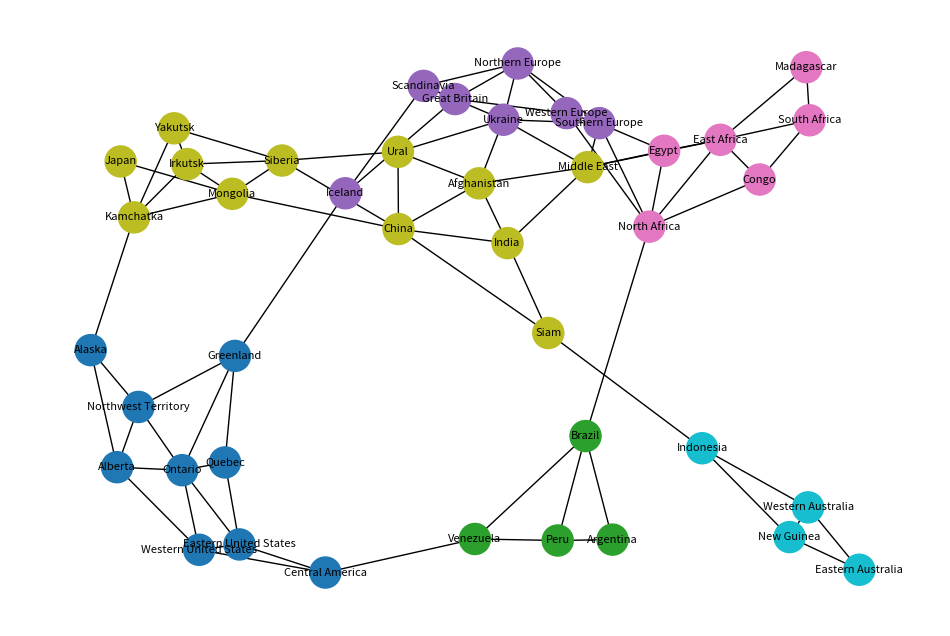

Python code for this plot:
"""Risk board representation.

This module defines the continents, territories and adjacency graph for the classic Risk board game. It provides a CLI to print or draw the board.
"""

from dataclasses import dataclass, field
from typing import Dict, List


@dataclass
class Board:
    continents: Dict[str, List[str]] = field(default_factory=dict)
    adjacency: Dict[str, List[str]] = field(default_factory=dict)
    continent_bonuses: Dict[str, int] = field(default_factory=dict)

    def __post_init__(self) -> None:
        self._init_continents()
        self._init_adjacency()
        self._init_positions()
        self._init_continent_bonuses()

    def _init_continents(self) -> None:
        self.continents = {
            "North America": [
                "Alaska",
                "Northwest Territory",
                "Greenland",
                "Alberta",
                "Ontario",
                "Quebec",
                "Western United States",
                "Eastern United States",
                "Central America",
            ],
            "South America": [
                "Venezuela",
                "Peru",
                "Brazil",
                "Argentina",
            ],
            "Europe": [
                "Iceland",
                "Scandinavia",
                "Ukraine",
                "Great Britain",
                "Northern Europe",
                "Western Europe",
                "Southern Europe",
            ],
            "Africa": [
                "North Africa",
                "Egypt",
                "East Africa",
                "Congo",
                "South Africa",
                "Madagascar",
            ],
            "Asia": [
                "Ural",
                "Siberia",
                "Yakutsk",
                "Kamchatka",
                "Irkutsk",
                "Mongolia",
                "Japan",
                "Afghanistan",
                "Middle East",
                "India",
                "Siam",
                "China",
            ],
            "Australia": [
                "Indonesia",
                "New Guinea",
                "Western Australia",
                "Eastern Australia",
            ],
        }

    def _init_adjacency(self) -> None:
        a = {
            "Alaska": ["Northwest Territory", "Alberta", "Kamchatka"],
            "Northwest Territory": [
                "Alaska",
                "Alberta",
                "Ontario",
                "Greenland",
            ],
            "Greenland": ["Northwest Territory", "Ontario", "Quebec", "Iceland"],
            "Alberta": [
                "Alaska",
                "Northwest Territory",
                "Ontario",
                "Western United States",
            ],
            "Ontario": [
                "Northwest Territory",
                "Greenland",
                "Quebec",
                "Eastern United States",
                "Western United States",
                "Alberta",
            ],
            "Quebec": ["Ontario", "Greenland", "Eastern United States"],
            "Western United States": [
                "Alberta",
                "Ontario",
                "Eastern United States",
                "Central America",
            ],
            "Eastern United States": [
                "Western United States",
                "Ontario",
                "Quebec",
                "Central America",
            ],
            "Central America": [
                "Western United States",
                "Eastern United States",
                "Venezuela",
            ],
            "Venezuela": ["Central America", "Brazil", "Peru"],
            "Peru": ["Venezuela", "Brazil", "Argentina"],
            "Brazil": ["Venezuela", "Peru", "Argentina", "North Africa"],
            "Argentina": ["Peru", "Brazil"],
            "Iceland": ["Greenland", "Great Britain", "Scandinavia"],
            "Scandinavia": ["Iceland", "Ukraine", "Northern Europe", "Great Britain"],
            "Ukraine": [
                "Scandinavia",
                "Northern Europe",
                "Ural",
                "Afghanistan",
                "Middle East",
                "Southern Europe",
            ],
            "Great Britain": ["Iceland", "Scandinavia", "Northern Europe", "Western Europe"],
            "Northern Europe": [
                "Great Britain",
                "Scandinavia",
                "Ukraine",
                "Southern Europe",
                "Western Europe",
            ],
            "Western Europe": ["Great Britain", "Northern Europe", "Southern Europe", "North Africa"],
            "Southern Europe": [
                "Western Europe",
                "Northern Europe",
                "Ukraine",
                "Middle East",
                "Egypt",
                "North Africa",
            ],
            "North Africa": [
                "Brazil",
                "Western Europe",
                "Southern Europe",
                "Egypt",
                "East Africa",
                "Congo",
            ],
            "Egypt": ["Southern Europe", "Middle East", "East Africa", "North Africa"],
            "East Africa": ["Egypt", "North Africa", "Congo", "South Africa", "Madagascar", "Middle East"],
            "Congo": ["North Africa", "East Africa", "South Africa"],
            "South Africa": ["Congo", "East Africa", "Madagascar"],
            "Madagascar": ["East Africa", "South Africa"],
            "Ural": ["Ukraine", "Siberia", "China", "Afghanistan"],
            "Siberia": ["Ural", "Yakutsk", "Irkutsk", "Mongolia", "China"],
            "Yakutsk": ["Siberia", "Kamchatka", "Irkutsk"],
            "Kamchatka": ["Yakutsk", "Irkutsk", "Mongolia", "Japan", "Alaska"],
            "Irkutsk": ["Siberia", "Yakutsk", "Kamchatka", "Mongolia"],
            "Mongolia": ["Siberia", "Irkutsk", "Kamchatka", "Japan", "China"],
            "Japan": ["Kamchatka", "Mongolia"],
            "Afghanistan": ["Ukraine", "Ural", "China", "Middle East", "India"],
            "Middle East": ["Ukraine", "Afghanistan", "India", "East Africa", "Egypt", "Southern Europe"],
            "India": ["Middle East", "Afghanistan", "China", "Siam"],
            "Siam": ["India", "China", "Indonesia"],
            "China": ["Ural", "Siberia", "Mongolia", "Siam", "India", "Afghanistan"],
            "Indonesia": ["Siam", "New Guinea", "Western Australia"],
            "New Guinea": ["Indonesia", "Western Australia", "Eastern Australia"],
            "Western Australia": ["Indonesia", "New Guinea", "Eastern Australia"],
            "Eastern Australia": ["New Guinea", "Western Australia"],
        }
        self.adjacency = a

    def _init_continent_bonuses(self) -> None:
        self.continent_bonuses = {
            "North America": 5,
            "South America": 2,
            "Europe": 5,
            "Africa": 3,
            "Asia": 7,
            "Australia": 2,
        }

    def _init_positions(self) -> None:
        self.positions = {
            # North America
            'Alaska': (10, 100),
            'Northwest Territory': (150, 100),
            'Greenland': (400, 80),
            'Alberta': (150, 200),
            'Ontario': (250, 200),
            'Quebec': (350, 200),
            'Western United States': (150, 300),
            'Eastern United States': (250, 300),
            'Central America': (150, 400),
            # South America
            'Venezuela': (200, 500),
            'Peru': (200, 600),
            'Brazil': (300, 550),
            'Argentina': (250, 700),
            # Europe
            'Iceland': (500, 150),
            'Scandinavia': (600, 150),
            'Great Britain': (500, 250),
            'Northern Europe': (600, 250),
            'Western Europe': (500, 350),
            'Southern Europe': (600, 350),
            'Ukraine': (700, 200),
            # Africa
            'North Africa': (550, 500),
            'Egypt': (650, 450),
            'East Africa': (700, 550),
            'Congo': (650, 650),
            'South Africa': (650, 750),
            'Madagascar': (780, 780),
            # Asia
            'Ural': (800, 200),
            'Siberia': (900, 150),
            'Yakutsk': (1000, 100),
            'Kamchatka': (1100, 100),
            'Irkutsk': (950, 250),
            'Mongolia': (1000, 320),
            'Japan': (1150, 280),
            'Afghanistan': (800, 300),
            'Middle East': (750, 400),
            'India': (850, 480),
            'Siam': (950, 500),
            'China': (900, 380),
            # Australia
            'Indonesia': (1000, 600),
            'New Guinea': (1100, 600),
            'Western Australia': (1000, 700),
            'Eastern Australia': (1100, 700),
        }

    def are_connected(self, terr1, terr2, player, territory_owner):
        """Check if two territories are connected by a path of territories owned by the player."""
        if terr1 not in self.adjacency or terr2 not in self.adjacency:
            return False

        q = [terr1]
        visited = {terr1}

        while q:
            current = q.pop(0)
            if current == terr2:
                return True
            
            for neighbor in self.adjacency[current]:
                if neighbor not in visited and territory_owner.get(neighbor) == player:
                    visited.add(neighbor)
                    q.append(neighbor)
        
        return False

    def are_connected(self, terr1: str, terr2: str, player: 'Player', territory_owner: Dict[str, 'Player']) -> bool:
        """Check if two territories are connected by a path of territories owned by the player."""
        if terr1 not in self.adjacency or terr2 not in self.adjacency:
            return False

        q = [terr1]
        visited = {terr1}

        while q:
            current = q.pop(0)
            if current == terr2:
                return True
            
            for neighbor in self.adjacency[current]:
                if neighbor not in visited and territory_owner.get(neighbor) == player:
                    visited.add(neighbor)
                    q.append(neighbor)
        
        return False

    def print_board(self) -> None:
        for continent, territories in self.continents.items():
            print(continent)
            for t in territories:
                neighbors = ", ".join(self.adjacency.get(t, []))
                print(f"  {t}: {neighbors}")
            print()

    def draw_board(self) -> None:
        """Display the board graph using networkx and matplotlib."""
        import networkx as nx
        import matplotlib.pyplot as plt

        G = nx.Graph()
        for t, neighbors in self.adjacency.items():
            for n in neighbors:
                if not G.has_edge(t, n):
                    G.add_edge(t, n)

        territory_to_continent = {}
        for continent, territories in self.continents.items():
            for terr in territories:
                territory_to_continent[terr] = continent

        cmap = plt.cm.get_cmap("tab10", len(self.continents))
        continents = list(self.continents.keys())
        node_colors = [cmap(continents.index(territory_to_continent[node])) for node in G.nodes]

        pos = nx.spring_layout(G, seed=42)
        plt.figure(figsize=(12, 8))
        nx.draw_networkx(G, pos, node_color=node_colors, with_labels=True, node_size=500, font_size=8)
        plt.axis("off")
        plt.show()


def main() -> None:
    import argparse

    parser = argparse.ArgumentParser(description="Risk board CLI")
    parser.add_argument("--draw", action="store_true", help="Display the board graphically")
    args = parser.parse_args()

    board = Board()
    print(args.draw)
    board.draw_board()
    if args.draw:
        board.draw_board()
    else:
        board.print_board()


if __name__ == "__main__":
    main()
